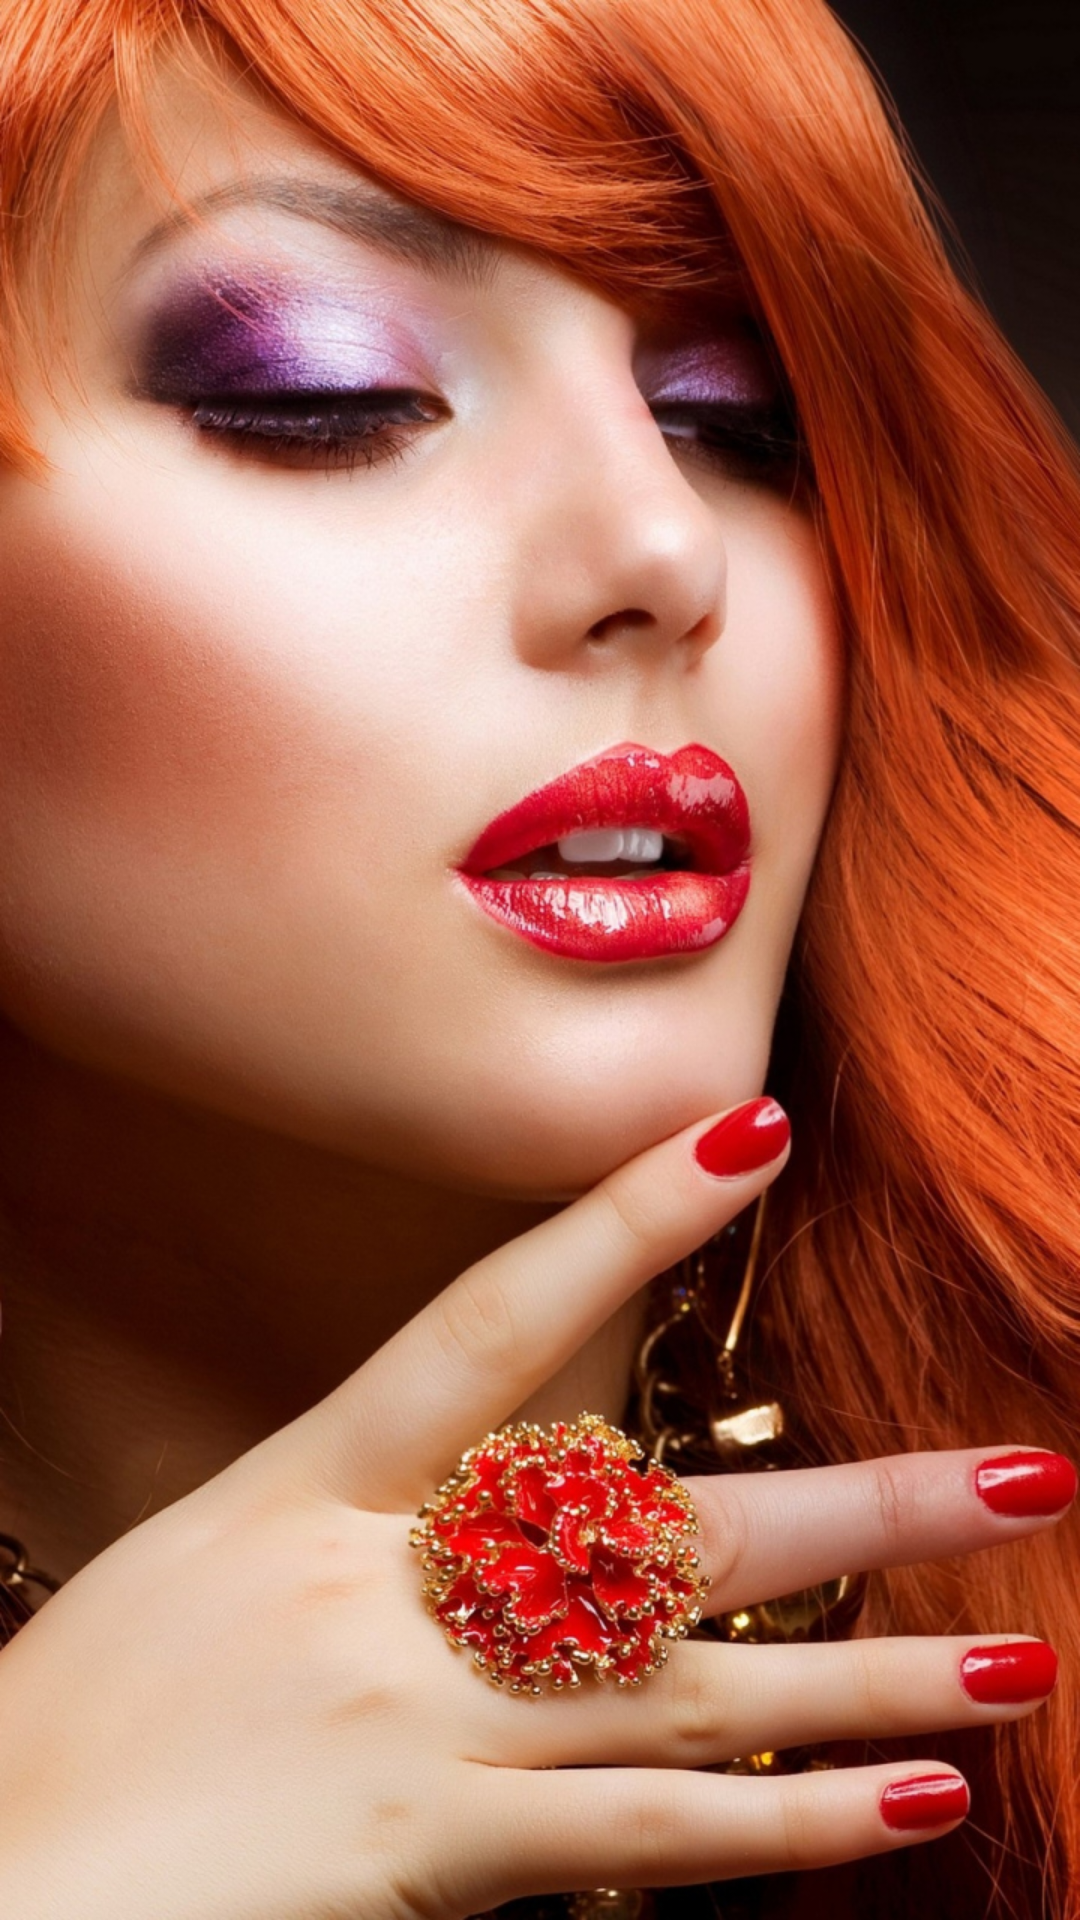

Here is an Android app screen rendered from its layout file. Give the layout XML and the strings, colors and styles it references.
<!-- AndroidManifest.xml: application theme AppTheme -->
<!-- res/layout/activity_sallon_at_home.xml -->
<?xml version="1.0" encoding="utf-8"?>
<RelativeLayout
    xmlns:android="http://schemas.android.com/apk/res/android"
    xmlns:app="http://schemas.android.com/apk/res-auto"
    xmlns:tools="http://schemas.android.com/tools"
    android:layout_width="match_parent"
    android:layout_height="wrap_content"
    android:background="@drawable/makeup_new"
    tools:context="com.shopping.lifeplay.activity.SallonAtHomeActivity">

    <android.support.v7.widget.RecyclerView
        android:id="@+id/sallonAthomeRecyclerView"
        android:layout_width="match_parent"
        android:layout_height="wrap_content">

    </android.support.v7.widget.RecyclerView>

</RelativeLayout>
<!-- resources referenced by this layout -->
<resources>
  <!-- drawable makeup_new: jpg bitmap (drawable, 503259 bytes) -->
  <style name="AppTheme" parent="Theme.AppCompat.Light.DarkActionBar">
          
          <item name="colorPrimary">@color/colorPrimary</item>
          <item name="colorPrimaryDark">@color/colorPrimaryDark</item>
          <item name="colorAccent">@color/colorAccent</item>
      </style>
  <color name="colorPrimary">#f64c73</color>
  <color name="colorPrimaryDark">#f64c73</color>
  <color name="colorAccent">#FF4081</color>
</resources>
